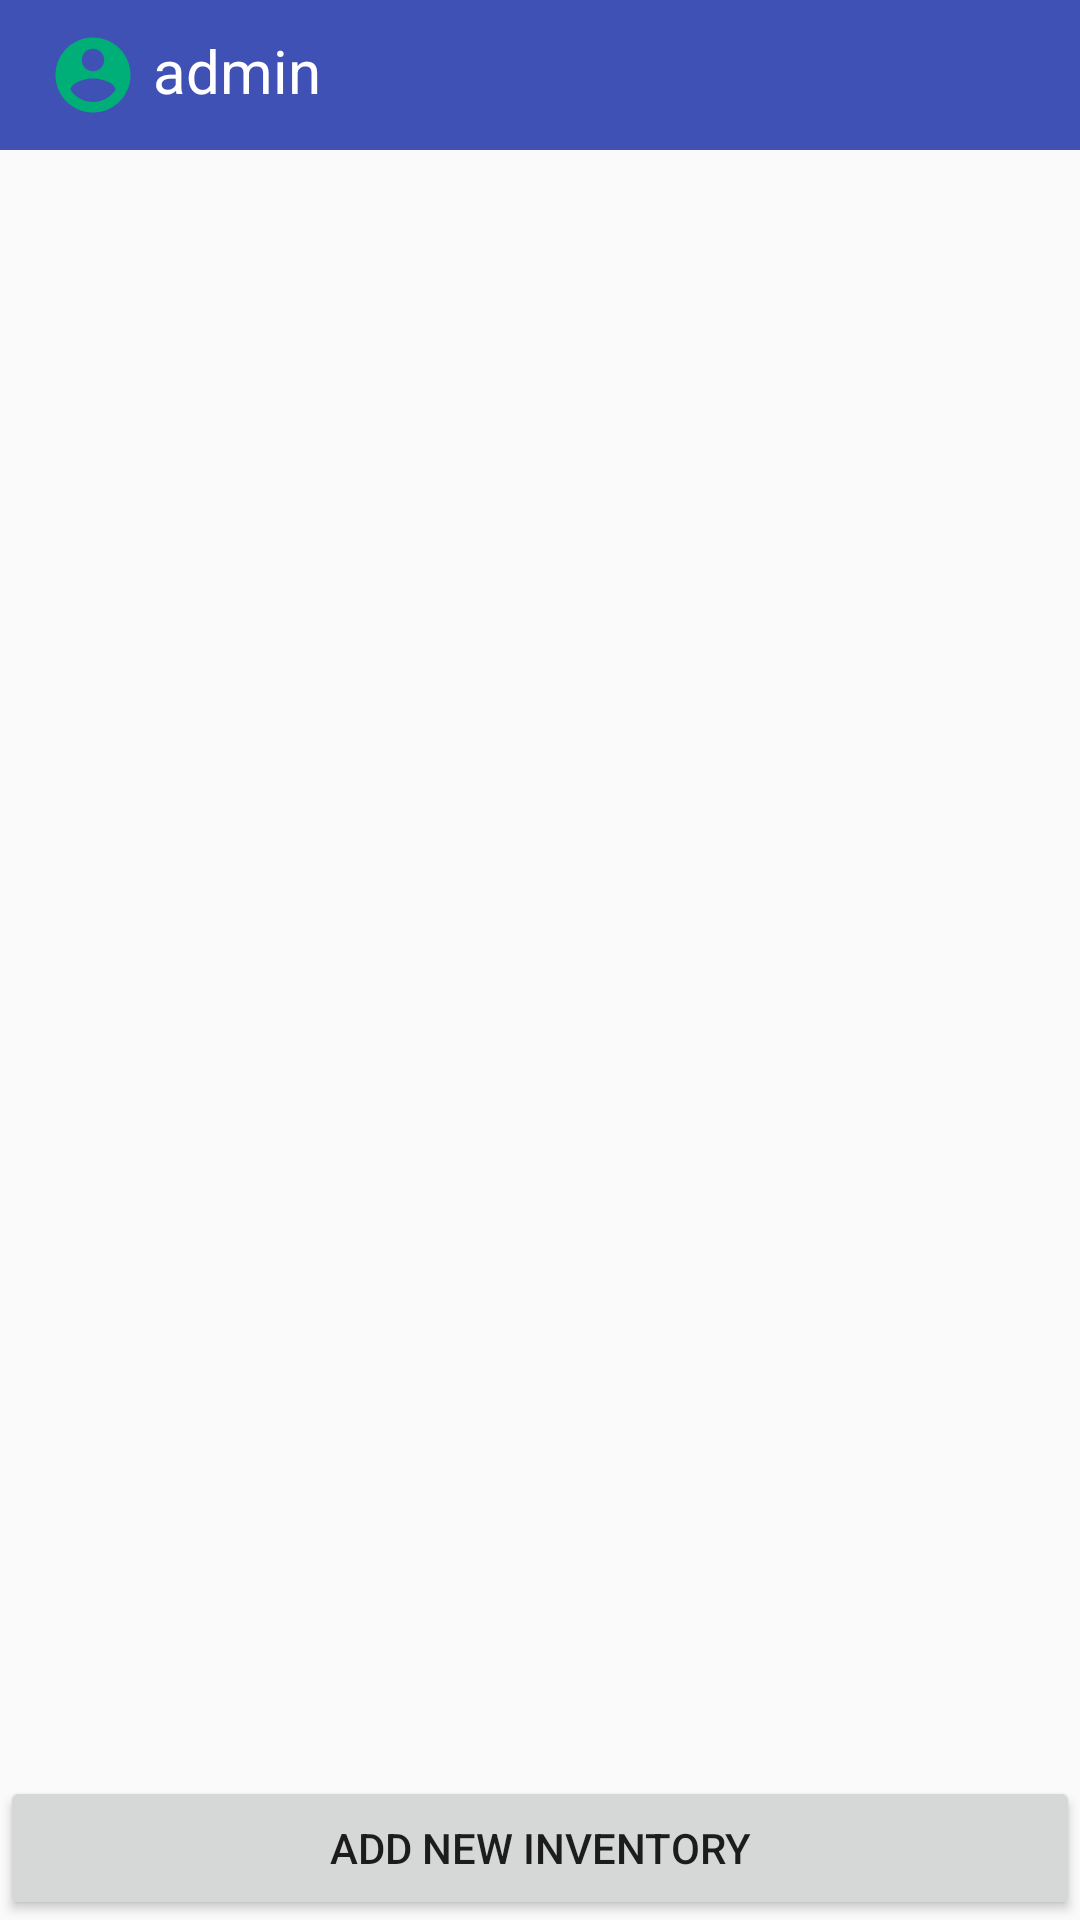

Android layout source for this screen:
<!-- AndroidManifest.xml: application theme AppTheme -->
<!-- res/layout/activity_main.xml -->
<?xml version="1.0" encoding="utf-8"?>
<RelativeLayout xmlns:android="http://schemas.android.com/apk/res/android"
    xmlns:app="http://schemas.android.com/apk/res-auto"
    xmlns:tools="http://schemas.android.com/tools"
    android:layout_width="match_parent"
    android:layout_height="match_parent"
    tools:context="com.example.inventoryapp.MainActivity">

    <android.support.v7.widget.Toolbar
        android:id="@+id/toolbar_main"
        android:layout_width="match_parent"
        android:layout_height="@dimen/dimen_50dp"
        android:background="@color/colorPrimary">
        <LinearLayout
            android:layout_width="wrap_content"
            android:layout_height="wrap_content"
            android:orientation="horizontal">

            <ImageView
                android:layout_width="30dp"
                android:layout_height="30dp"
                android:layout_marginEnd="@dimen/dimen_5dp"
                android:src="@drawable/ic_account"/>
            <TextView
                android:id="@+id/user_admin"
                android:layout_width="wrap_content"
                android:layout_height="wrap_content"
                android:text="admin"
                android:textSize="@dimen/text_20sp"
                android:textColor="@color/white"/>

        </LinearLayout>

    </android.support.v7.widget.Toolbar>
    <android.support.v7.widget.RecyclerView
        android:id="@+id/rv_item_list"
        android:layout_width="match_parent"
        android:layout_height="match_parent"
        android:layout_margin="@dimen/dimen_5dp"
        android:layout_below="@id/toolbar_main"
        android:layout_above="@id/btn_add_new_item">

    </android.support.v7.widget.RecyclerView>
    <Button
        android:id="@+id/btn_add_new_item"
        android:layout_width="match_parent"
        android:layout_height="wrap_content"
        android:layout_alignParentBottom="true"
        android:text="@string/add_new_Inventory"
        android:textSize="@dimen/text_14sp"/>

</RelativeLayout>
<!-- resources referenced by this layout -->
<resources>
  <color name="colorPrimary">#3F51B5</color>
  <color name="white">#ffffff</color>
  <dimen name="dimen_50dp">50dp</dimen>
  <dimen name="dimen_5dp">5dp</dimen>
  <dimen name="text_14sp">14sp</dimen>
  <dimen name="text_20sp">20sp</dimen>
  <!-- drawable ic_account (drawable) -->
  <vector xmlns:android="http://schemas.android.com/apk/res/android"
          android:width="24dp"
          android:height="24dp"
          android:viewportWidth="24.0"
          android:viewportHeight="24.0">
      <path
          android:fillColor="#00af78"
          android:pathData="M12,2C6.48,2 2,6.48 2,12s4.48,10 10,10 10,-4.48 10,-10S17.52,2 12,2zM12,5c1.66,0 3,1.34 3,3s-1.34,3 -3,3 -3,-1.34 -3,-3 1.34,-3 3,-3zM12,19.2c-2.5,0 -4.71,-1.28 -6,-3.22 0.03,-1.99 4,-3.08 6,-3.08 1.99,0 5.97,1.09 6,3.08 -1.29,1.94 -3.5,3.22 -6,3.22z"/>
  </vector>
  <string name="add_new_Inventory">Add New Inventory</string>
  <style name="AppTheme" parent="Theme.AppCompat.Light.NoActionBar">
          
          <item name="colorPrimary">@color/colorPrimary</item>
          <item name="colorPrimaryDark">@color/colorPrimaryDark</item>
          <item name="colorAccent">@color/colorAccent</item>
      </style>
  <color name="colorPrimaryDark">#303F9F</color>
  <color name="colorAccent">#FF4081</color>
</resources>
